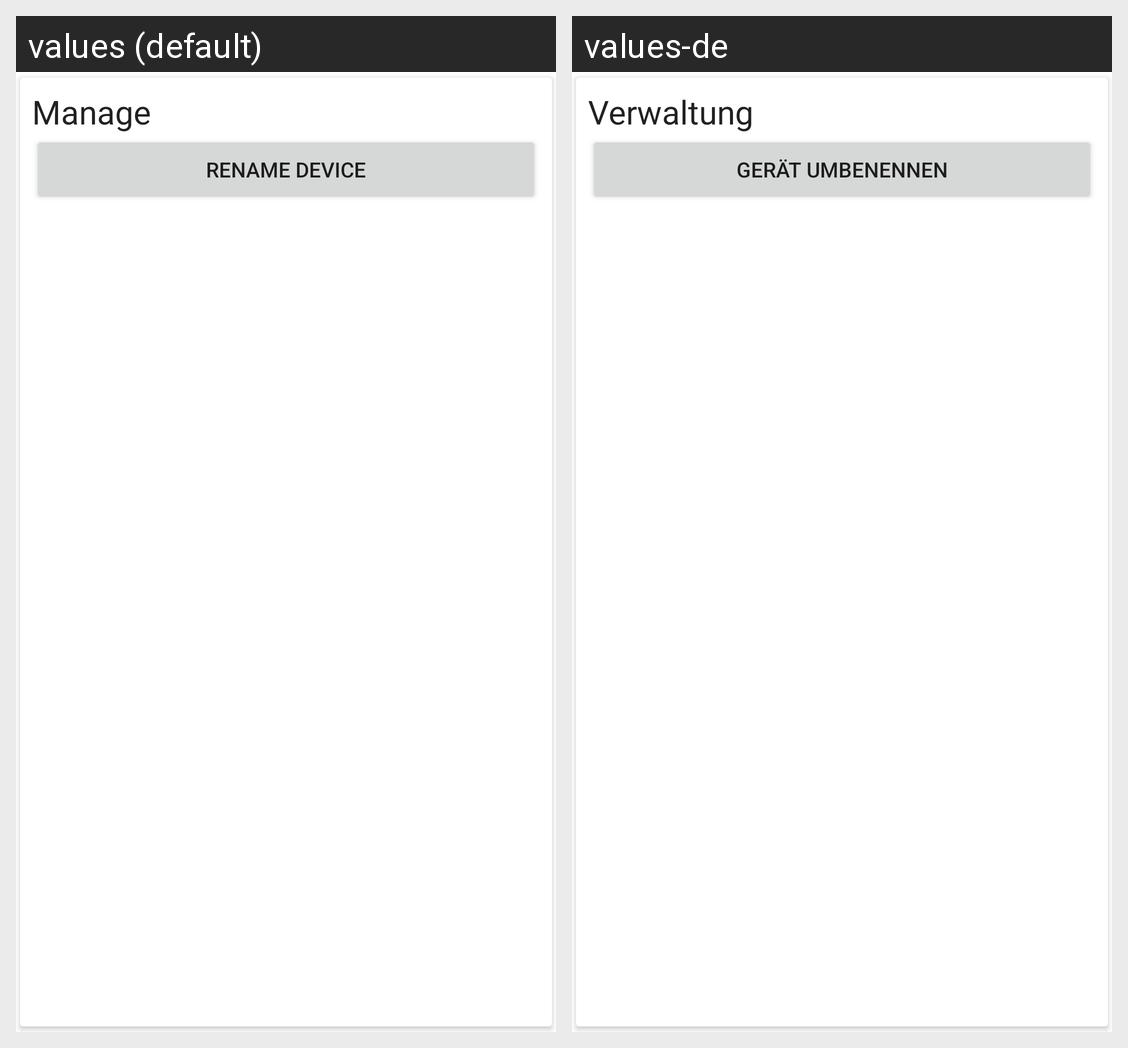

For this localized Android screen grid, give each drawn string resource with its value in every locale shown.
Android screen res/layout/manage_device_view.xml rendered under 2 locales, left to right: values (default), values-de. Device: Nexus 5 (rendered at 1080×1920; each locale shown at half size, 540×960, under a caption strip naming it); theme AppTheme.
Strings drawn on this screen, with the default value and each locale's value (text and hints the layout hard-codes, and strings that could not be matched under every locale, appear in the picture but are not listed):

generic_manage_card
  values: Manage
  values-de: Verwaltung

manage_device_rename
  values: Rename device
  values-de: Gerät umbenennen
